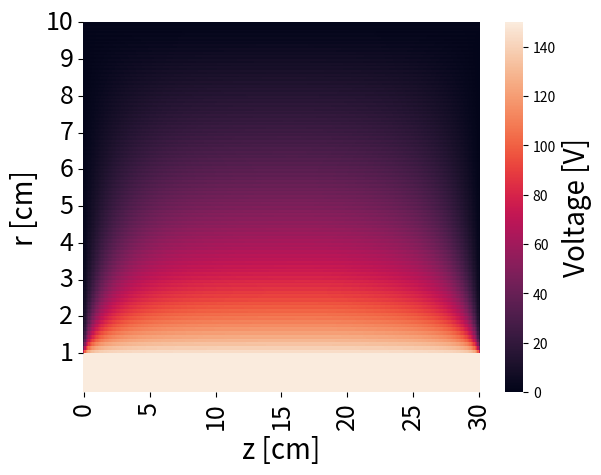

Python code for this plot:
import numpy as np
import matplotlib.pyplot as plt
import seaborn as sns
from time import time


class OverGauss:
    def __init__(self, r_min, v_mid, r_max, z_bounds, step, error, ztige, omega):
        self.iteration = 0
        self.v_mid = v_mid
        self.step = step
        self.error = error + 1
        self.cible = error
        self.omega = omega
        self.num_r = int(r_max.max() * 2 / step + 3)
        self.num_z = int((z_bounds[-1] - z_bounds[0]) / step + 3)
        self.grid = np.zeros((self.num_r, self.num_z))
        self.unfixed = np.zeros((self.num_r, self.num_z), dtype=bool)
        self.rmat = np.tile(np.arange(step / 2, r_max.max(), step / 2), (self.num_z - 2, 1)).T
        self.rmat = self.step / self.rmat
        r1 = int(r_min * 2 / step + 3)
        for i in range(len(r_max)):
            r2 = int((r_max[i]) * 2 / step + 2)
            z1, z2 = int((z_bounds[i] - z_bounds[0]) / step + 1), int((z_bounds[i + 1] - z_bounds[0]) / step + 2)
            self.grid[r1:r2, z1:z2] = np.tile(np.arange(r2 - r1, 0, -1) * v_mid / (r2 - r1), (z2 - z1, 1)).T
            self.grid[r2 - 1:, z1:z2] = 0
            self.unfixed[:r2 - 2, z1:z2] = bool(1)

        z1, z2 = int((ztige[0] - z_bounds[0]) / step), int((ztige[-1] - z_bounds[0]) / step + 2)
        self.grid[:r1, z1:z2] = v_mid
        self.unfixed[:r1, z1:z2] = bool(0)

    def iterate(self):
        self.error = self.cible
        for i in range(3, self.num_r - 1):
            for j in range(1, self.num_z):
                if self.unfixed[i, j]:
                    add = self.grid[i + 2, j] + self.grid[i - 2, j] + self.grid[i, j - 1] + self.grid[i, j + 1]
                    add += (self.grid[i + 1, j] - self.grid[i - 1, j]) * self.rmat[i - 2, j - 1]
                    add /= 4
                    if abs(add - self.grid[i, j]) > self.error:
                        self.error = abs(add - self.grid[i, j])

                    self.grid[i, j] = (1 + self.omega) * add - self.omega * self.grid[i, j]

        self.iteration += 1


if __name__ == "__main__":
    err = 0.05
    h = 2 * err

    cyl = OverGauss(1, 150, np.array([10]), np.array([0, 30]), h, err, np.array([0, 30]), 0.9435)
    debut = time()
    while cyl.error > err:
        cyl.iterate()

    print(time() - debut)
    print(cyl.iteration)

    ax = sns.heatmap(cyl.grid[-1:1:-1, 1:-1], cbar_kws={'label': 'Voltage [V]'})
    ax.set_xlabel("z [cm]", fontsize=20)
    ax.set_ylabel("r [cm]", fontsize=20)
    ax.set_xticks(np.arange(0.5, 350.5, 50))
    ax.set_xticklabels(np.arange(0, 35, 5), fontsize=18)
    ax.set_yticks(np.arange(0, 200, 20))
    ax.set_yticklabels(np.arange(10, 0, -1), fontsize=18)
    ax.figure.axes[-1].yaxis.label.set_size(20)
    plt.show()
